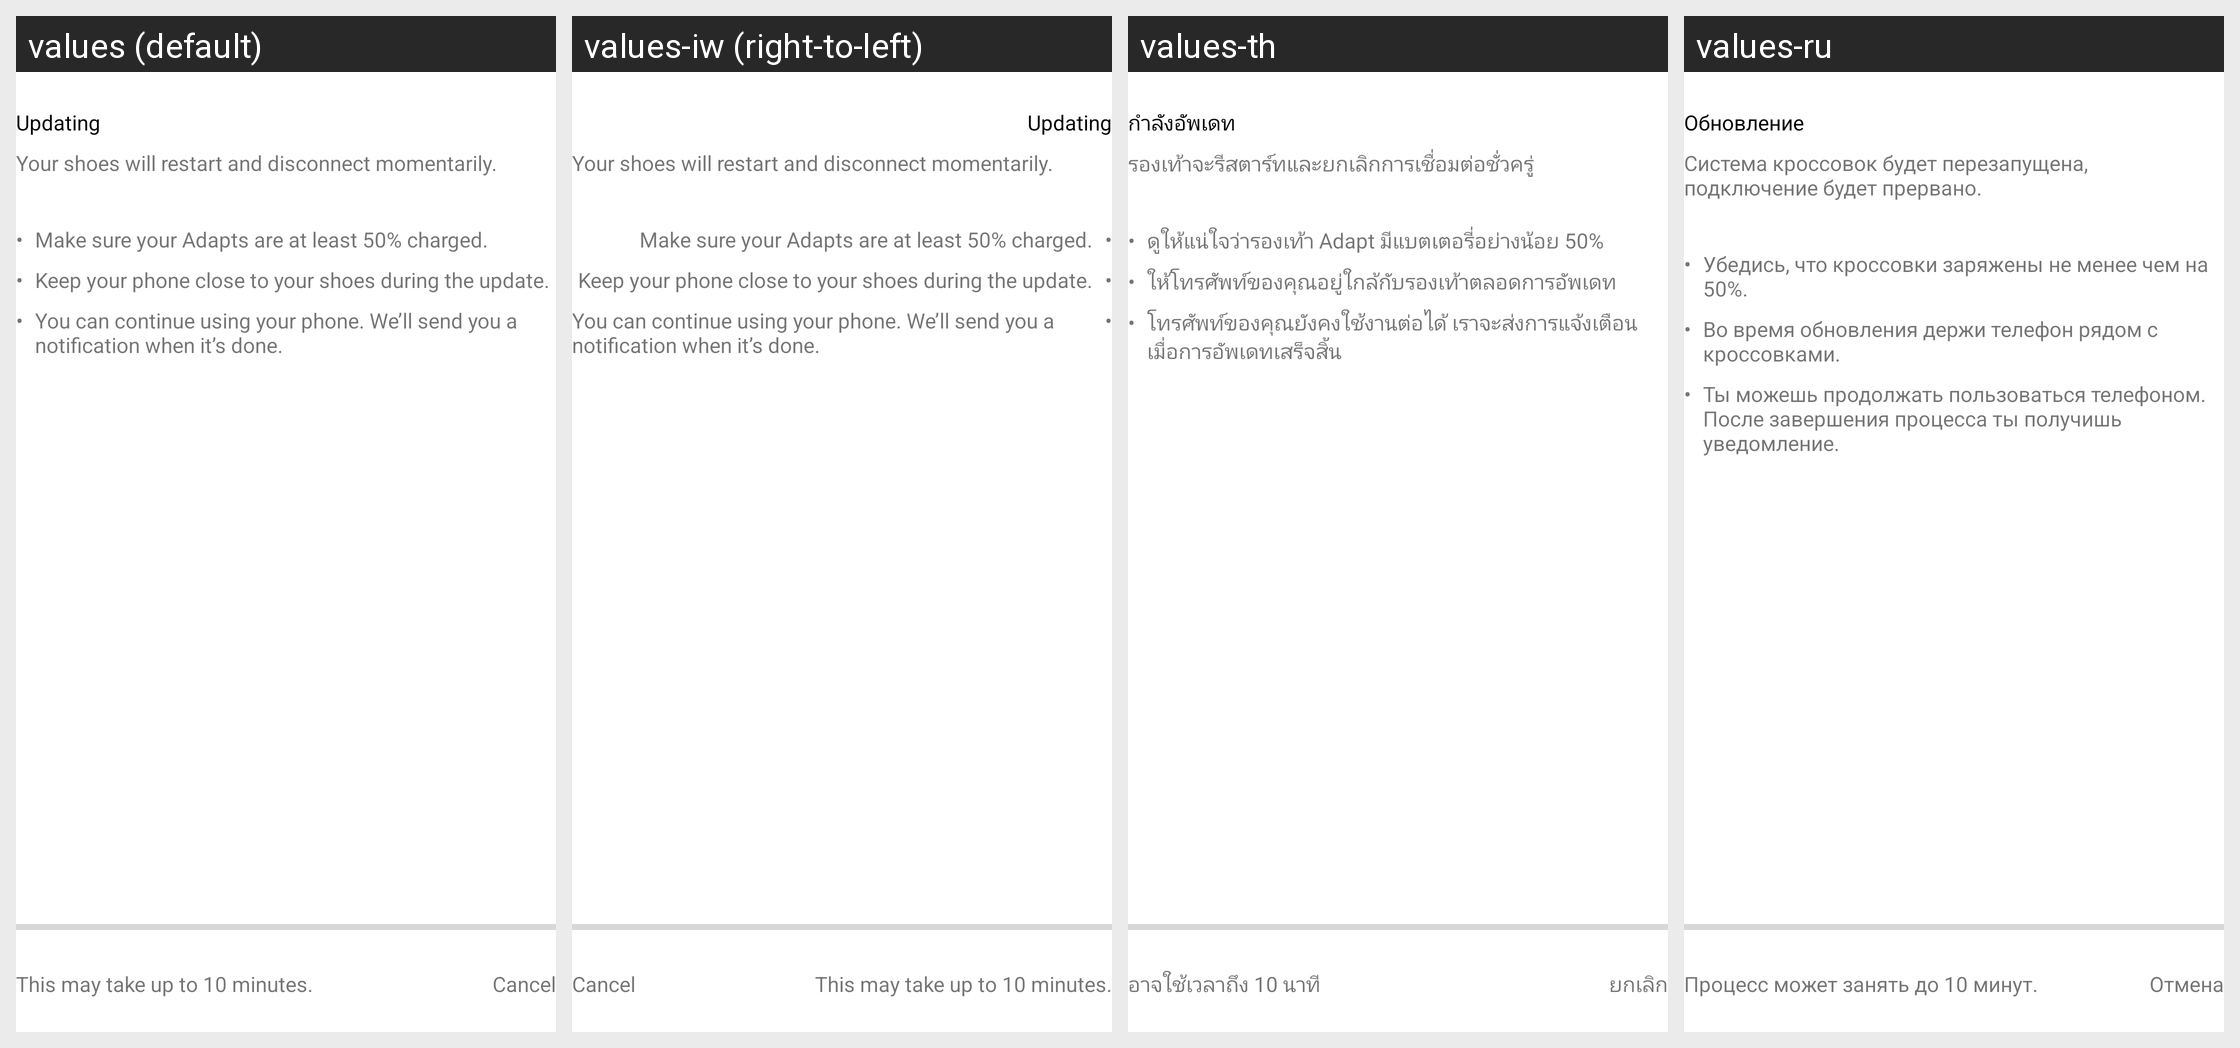

Strings drawn on this Android screen and how each of the app's shown locales translates them:
Android screen res/layout/fragment_software_updating.xml rendered under 4 locales, left to right: values (default), values-iw (right-to-left), values-th, values-ru. Device: Nexus 5 (rendered at 1080×1920; each locale shown at half size, 540×960, under a caption strip naming it); theme AppTheme.
Other locales in the repository, not shown: values-af, values-as, values-az, values-be, values-bn, values-ca, values-cs, values-da, values-de, values-en, values-en-rGB, values-en-rXA, values-es, values-es-rES, values-et, values-fi, values-fr, values-fr-rCA, values-gl, values-gu, values-hi, values-hr, values-hy, values-it, values-ja, values-ja-rJP, values-ka, values-kk, values-km, values-kn, values-ko, values-ky, values-lt, values-ml, values-my, values-nb, values-nl, values-or, values-pa, values-pl, values-pt, values-si, values-sk, values-sq, values-sr, values-sw, values-te, values-tl, values-tr, values-uz, values-zh, values-zh-rHK, values-zh-rMO, values-zh-rTW, values-zu.
Strings drawn on this screen, with the default value and each locale's value (text and hints the layout hard-codes, and strings that could not be matched under every locale, appear in the picture but are not listed):

adapt_settings_firmware_updating_copy_2
  values: Make sure your Adapts are at least 50% charged.
  values-iw: Make sure your Adapts are at least 50% charged.  [not translated; the default value is used]
  values-th: ดูให้แน่ใจว่ารองเท้า Adapt มีแบตเตอรี่อย่างน้อย 50%
  values-ru: Убедись, что кроссовки заряжены не менее чем на 50%.

adapt_settings_firmware_updating_copy_3
  values: Keep your phone close to your shoes during the update.
  values-iw: Keep your phone close to your shoes during the update.  [not translated; the default value is used]
  values-th: ให้โทรศัพท์ของคุณอยู่ใกล้กับรองเท้าตลอดการอัพเดท
  values-ru: Во время обновления держи телефон рядом с кроссовками.

adapt_settings_firmware_updating_copy_4
  values: You can continue using your phone. We’ll send you a notification when it’s done.
  values-iw: You can continue using your phone. We’ll send you a notification when it’s done.  [not translated; the default value is used]
  values-th: โทรศัพท์ของคุณยังคงใช้งานต่อได้ เราจะส่งการแจ้งเตือนเมื่อการอัพเดทเสร็จสิ้น
  values-ru: Ты можешь продолжать пользоваться телефоном. После завершения процесса ты получишь уведомление.

adapt_settings_firmware_updating_title
  values: Updating
  values-iw: Updating  [not translated; the default value is used]
  values-th: กำลังอัพเดท
  values-ru: Обновление

adapt_settings_firmware_updating_copy_1
  values: Your shoes will restart and disconnect momentarily.
  values-iw: Your shoes will restart and disconnect momentarily.  [not translated; the default value is used]
  values-th: รองเท้าจะรีสตาร์ทและยกเลิกการเชื่อมต่อชั่วครู่
  values-ru: Система кроссовок будет перезапущена, подключение будет прервано.

adapt_settings_firmware_updating_time_estimate_copy
  values: This may take up to 10 minutes.
  values-iw: This may take up to 10 minutes.  [not translated; the default value is used]
  values-th: อาจใช้เวลาถึง 10 นาที
  values-ru: Процесс может занять до 10 минут.

adapt_cancel_title
  values: Cancel
  values-iw: Cancel  [not translated; the default value is used]
  values-th: ยกเลิก
  values-ru: Отмена
